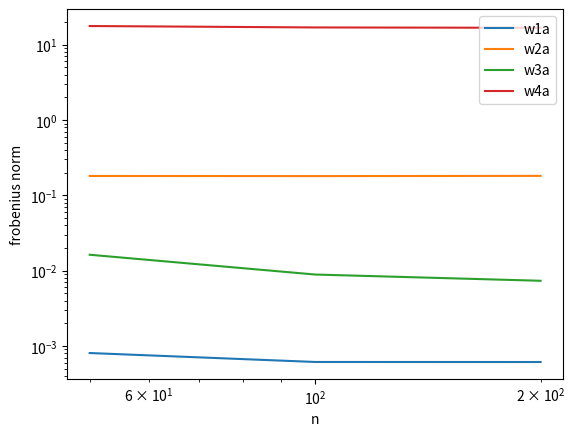

Generate this figure with matplotlib:
from matplotlib import pyplot as plt
from numpy import *

a = array([[0.0403873274904, 0.0614442631391, 0.122696726814],
           [9.05400518295, 18.0371987378, 36.3219284436],
           [0.814753061745, 0.889954747992, 1.47061463376],
           [886.182897538, 1697.05833566, 3356.85815468]
    ])

n = [50, 100, 200]
plt.loglog(n, a[0]/n, label='w1a')
plt.loglog(n, a[1]/n, label='w2a')
plt.loglog(n, a[2]/n, label='w3a')
plt.loglog(n, a[3]/n, label='w4a')
plt.legend()
plt.xlabel('n')
plt.ylabel('frobenius norm')
plt.show()
